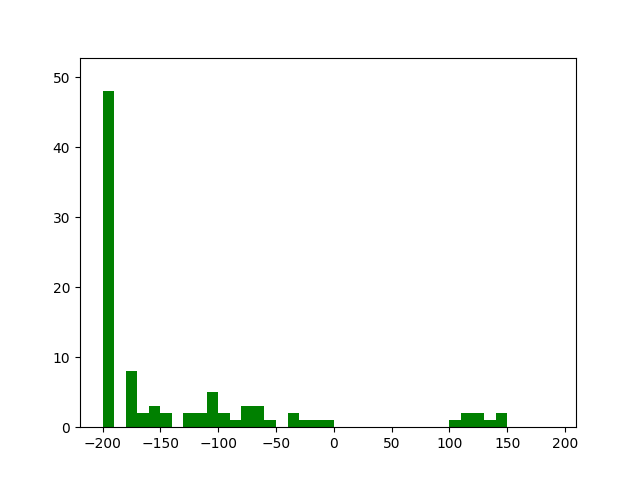

The file beside this chart, header and first rows:
damage, killed, reward
40, False, -120
26, False, -148
10, False, -180
46, False, -108
18, False, -164
0.0, False, -200
10, False, -180
0.0, False, -200
0.0, False, -200
57, False, -106
10, False, -180
4, False, -192
58, False, -84
0.0, False, -230
24, False, -152
0.0, False, -200
0.0, False, -200
0.0, False, -200
0.0, False, -200
0.0, False, -200
100, False, 113
0.0, False, -200
50, False, -100
28, False, -144
99, False, 117
0.0, False, -200
0.0, False, -200
20, False, -160
0.0, False, -200
0.0, False, -200
0.0, False, -200
0.0, False, -200
0.0, False, -200
101, False, 125
0.0, False, -200
0.0, False, -200
0.0, False, -200
16, False, -168
0.0, False, -200
0.0, False, -200
99, False, 104
43, False, -114
0.0, False, -200
0.0, False, -200
0.0, False, -200
0.0, False, -270
101, False, 147
50, False, -100
0.0, False, -220
64, False, -72
100, False, 125
10, False, -180
100, False, 144
10, False, -180
20, False, -160
98, False, -4
0.0, False, -200
0.0, False, -200
10, False, -180
61, False, -78
... 40 more rows
